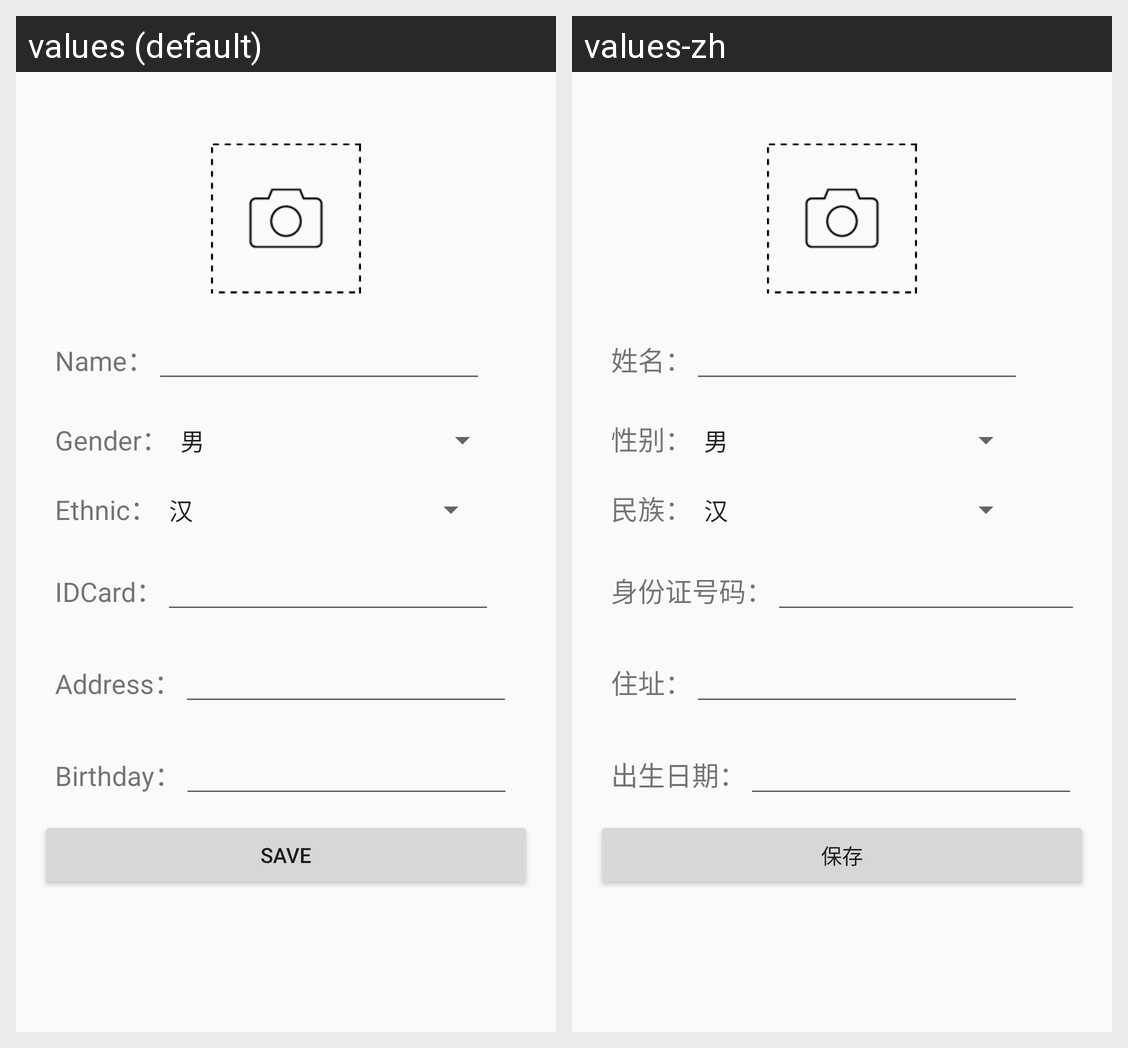

This grid shows one Android layout under two languages. Give, for every string resource on the screen, its name, the default text and each shown locale's text.
Android screen res/layout/activity_idcard.xml rendered under 2 locales, left to right: values (default), values-zh. Device: Nexus 5 (rendered at 1080×1920; each locale shown at half size, 540×960, under a caption strip naming it); theme AppTheme.
Strings drawn on this screen, with the default value and each locale's value (text and hints the layout hard-codes, and strings that could not be matched under every locale, appear in the picture but are not listed):

id_card_name
  values: Name：
  values-zh: 姓名：

id_card_gender
  values: Gender：
  values-zh: 性别：

id_card_ethnic
  values: Ethnic：
  values-zh: 民族：

id_card_num
  values: IDCard：
  values-zh: 身份证号码：

id_card_address
  values: Address：
  values-zh: 住址：

id_card_birthday
  values: Birthday：
  values-zh: 出生日期：

tv_save
  values: save
  values-zh: 保存
